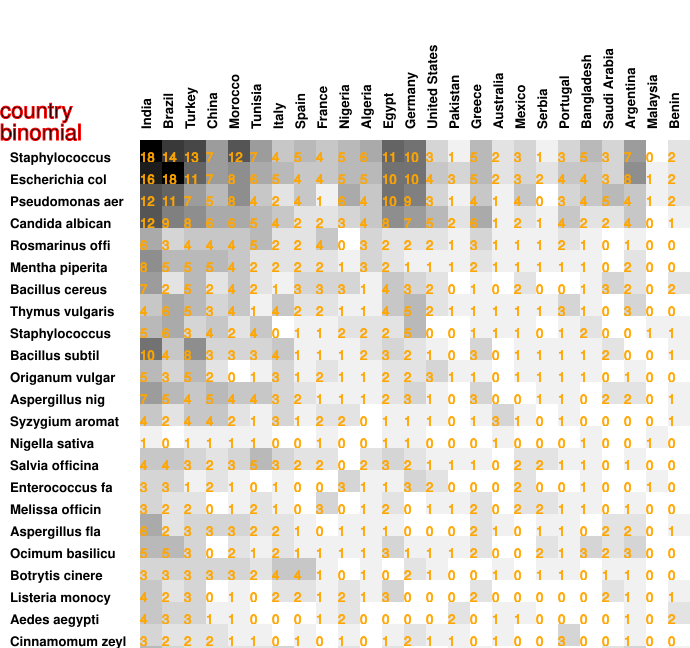

Data behind this chart, as committed beside it:
18, 14, 13, 7, 12, 7, 4, 5, 4, 5, 6, 11, 10, 3, 1, 5, 2, 3, 1, 3, 5, 3, 7, 0
16, 18, 11, 7, 8, 6, 5, 4, 4, 5, 5, 10, 10, 4, 3, 5, 2, 3, 2, 4, 4, 3, 8, 1
12, 11, 7, 5, 8, 4, 2, 4, 1, 6, 4, 10, 9, 3, 1, 4, 1, 4, 0, 3, 4, 5, 4, 1
12, 9, 8, 6, 6, 5, 4, 2, 2, 3, 4, 8, 7, 5, 2, 6, 1, 2, 1, 4, 2, 2, 4, 0
6, 3, 4, 4, 4, 5, 2, 2, 4, 0, 3, 2, 2, 2, 1, 3, 1, 1, 1, 2, 1, 0, 1, 0
8, 5, 5, 5, 4, 2, 2, 2, 2, 1, 3, 2, 1, 1, 1, 2, 1, 1, 1, 1, 1, 0, 2, 0
7, 2, 5, 2, 4, 2, 1, 3, 3, 3, 1, 4, 3, 2, 0, 1, 0, 2, 0, 0, 1, 3, 2, 0
4, 6, 5, 3, 4, 1, 4, 2, 2, 1, 1, 4, 5, 2, 1, 1, 1, 1, 1, 3, 1, 0, 3, 0
5, 6, 3, 4, 2, 4, 0, 1, 1, 2, 2, 2, 5, 0, 0, 1, 1, 1, 0, 1, 2, 0, 0, 1
10, 4, 8, 3, 3, 3, 4, 1, 1, 1, 2, 3, 2, 1, 0, 3, 0, 1, 1, 1, 1, 2, 0, 0
5, 3, 5, 2, 0, 1, 3, 1, 2, 1, 1, 2, 2, 3, 1, 1, 0, 1, 1, 1, 1, 0, 1, 0
7, 5, 4, 5, 4, 4, 3, 2, 1, 1, 1, 2, 3, 1, 0, 3, 0, 0, 1, 1, 0, 2, 2, 0
4, 2, 4, 4, 2, 1, 3, 1, 2, 2, 0, 1, 1, 1, 0, 1, 3, 1, 0, 1, 0, 0, 0, 0
1, 0, 1, 1, 1, 1, 0, 0, 1, 0, 0, 1, 1, 0, 0, 0, 1, 0, 0, 0, 1, 0, 0, 1
4, 4, 3, 2, 3, 5, 3, 2, 2, 0, 2, 3, 2, 1, 1, 1, 0, 2, 2, 1, 1, 0, 1, 0
3, 3, 1, 2, 1, 0, 1, 0, 0, 3, 1, 1, 3, 2, 0, 0, 0, 2, 0, 0, 1, 0, 0, 1
3, 2, 2, 0, 1, 2, 1, 0, 3, 0, 1, 2, 0, 1, 1, 2, 0, 2, 2, 1, 1, 0, 1, 0
6, 2, 3, 3, 3, 2, 2, 1, 0, 1, 1, 1, 0, 0, 0, 2, 1, 0, 1, 1, 0, 2, 2, 0
5, 5, 3, 0, 2, 1, 2, 1, 1, 1, 1, 3, 1, 1, 1, 2, 0, 0, 2, 1, 3, 2, 3, 0
3, 3, 3, 3, 3, 2, 4, 4, 1, 0, 1, 0, 2, 1, 0, 0, 1, 0, 1, 1, 0, 1, 1, 0
4, 2, 3, 0, 1, 0, 2, 2, 1, 2, 1, 3, 0, 0, 0, 2, 0, 0, 0, 0, 0, 2, 1, 0
4, 3, 3, 1, 1, 0, 0, 0, 1, 2, 0, 0, 0, 0, 2, 0, 1, 1, 0, 0, 0, 0, 1, 0
3, 2, 2, 2, 1, 1, 0, 1, 0, 1, 0, 1, 2, 1, 1, 0, 1, 0, 0, 3, 0, 0, 1, 0
5, 3, 2, 2, 2, 2, 3, 1, 0, 2, 0, 2, 0, 0, 1, 1, 0, 0, 0, 0, 0, 2, 3, 0
3, 3, 2, 1, 1, 0, 0, 0, 0, 3, 0, 0, 0, 0, 1, 0, 0, 1, 0, 0, 0, 0, 1, 1
